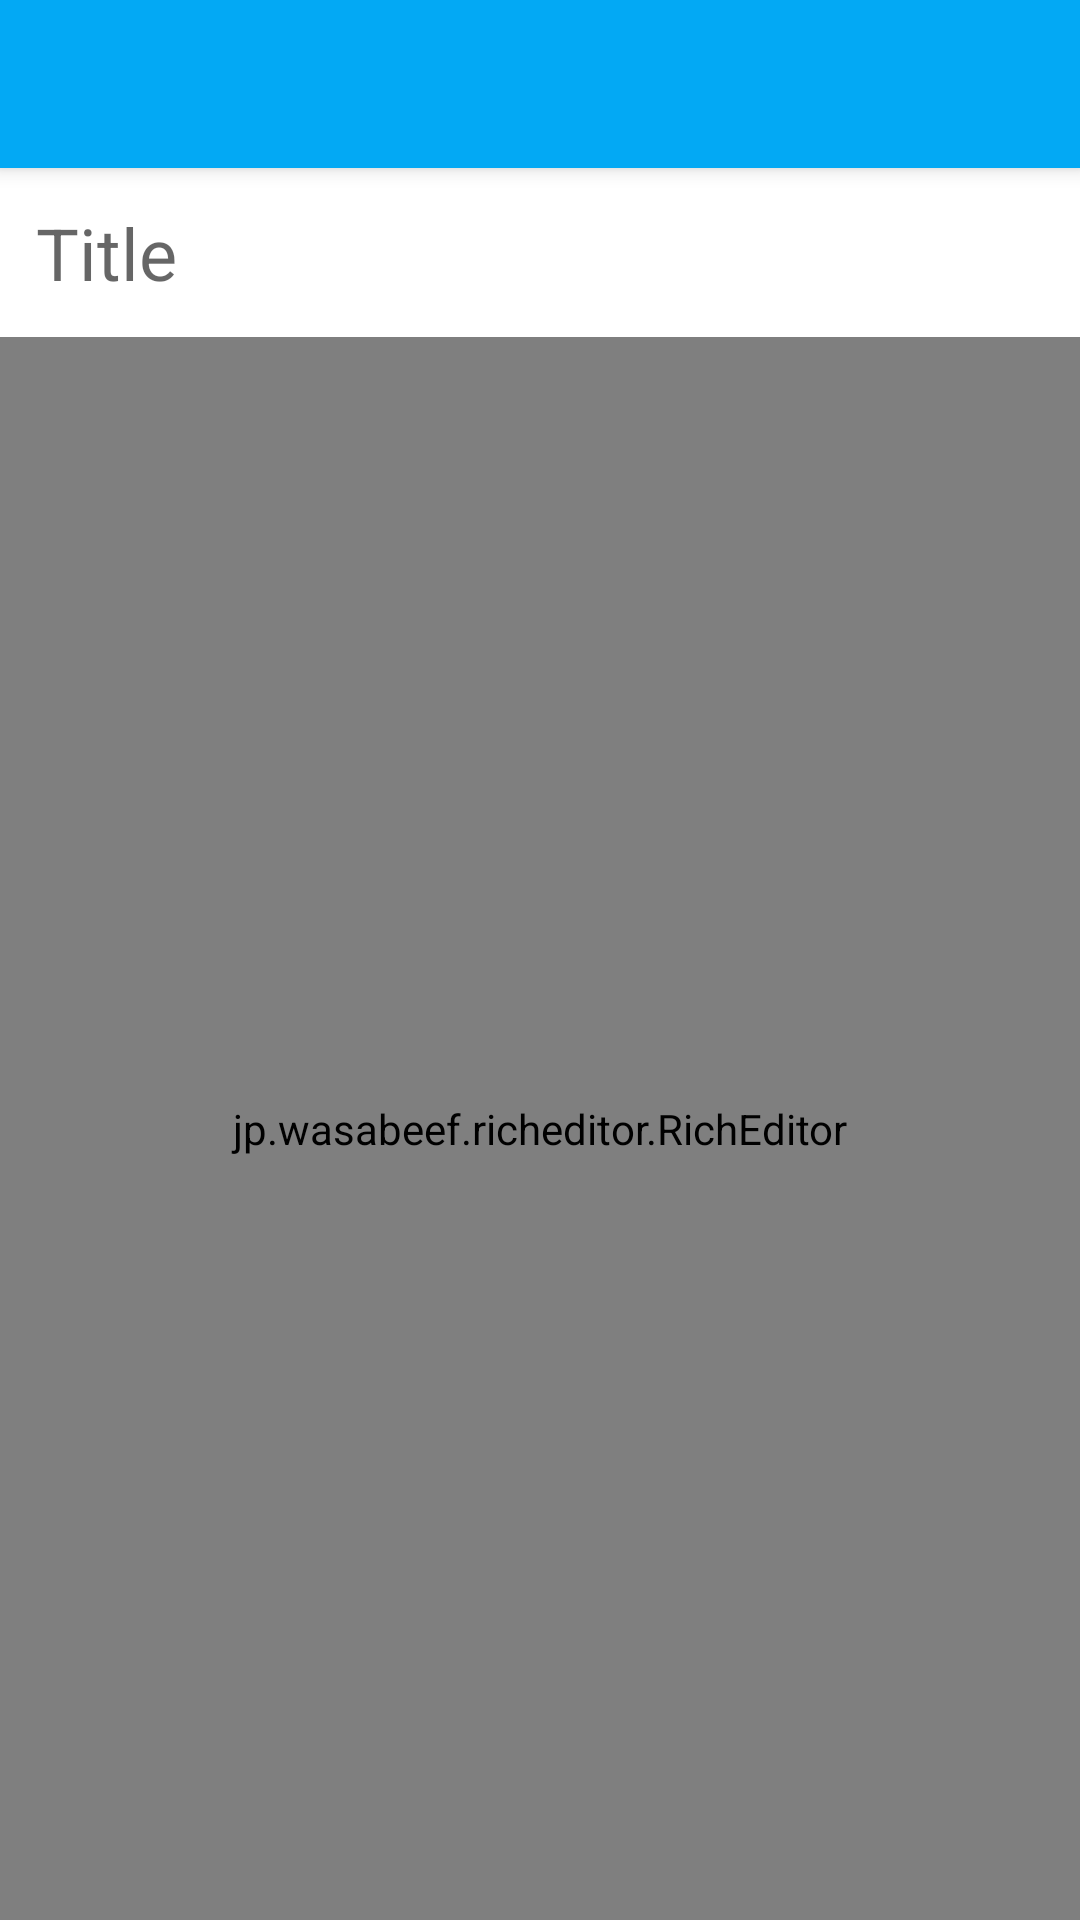

Reconstruct the res/layout file that produces this screen, plus the resources it refers to.
<!-- AndroidManifest.xml: activity theme AppTheme.NoActionBar -->
<!-- res/layout/activity_add_note.xml -->
<?xml version="1.0" encoding="utf-8"?>
<android.support.design.widget.CoordinatorLayout xmlns:android="http://schemas.android.com/apk/res/android"
    xmlns:app="http://schemas.android.com/apk/res-auto"
    xmlns:tools="http://schemas.android.com/tools"
    android:layout_width="match_parent"
    android:fitsSystemWindows="true"
    android:layout_height="match_parent"
    tools:context="com.chrisventura.apps.noteline.UI.AddNoteActivity">


    <android.support.design.widget.AppBarLayout
        android:theme="@style/ThemeOverlay.AppCompat.Dark.ActionBar"
        android:layout_width="match_parent"
        android:layout_height="wrap_content">

        <HorizontalScrollView
            android:layout_width="match_parent"
            android:scrollbarSize="2dp"
            android:layout_height="wrap_content">

            <android.support.v7.widget.Toolbar
                android:id="@+id/toolbar_addnote"
                android:background="@color/colorPrimary"
                app:popupTheme="@style/ThemeOverlay.AppCompat.Light"
                android:layout_width="match_parent"
                android:layout_height="?attr/actionBarSize">

            </android.support.v7.widget.Toolbar>
        </HorizontalScrollView>

    </android.support.design.widget.AppBarLayout>

    <include layout="@layout/content_addnote"/>

</android.support.design.widget.CoordinatorLayout>
<!-- res/layout/content_addnote.xml (included above) -->
<?xml version="1.0" encoding="utf-8"?>
<LinearLayout xmlns:android="http://schemas.android.com/apk/res/android"
    xmlns:tools="http://schemas.android.com/tools"
    android:orientation="vertical"
    tools:showIn="@layout/activity_add_note"
    android:background="@color/colorIcons"
    tools:context=".UI.AddNoteActivity"
    xmlns:app="http://schemas.android.com/apk/res-auto"
    app:layout_behavior="@string/appbar_scrolling_view_behavior"
    android:layout_width="match_parent"
    android:layout_height="match_parent">


    <EditText
        android:id="@+id/addnote_TitleText"
        android:layout_width="match_parent"
        android:layout_height="wrap_content"
        android:background="@color/colorIcons"
        android:gravity="start"
        android:hint="@string/title"
        android:inputType="text|textCapSentences"
        android:lines="1"
        android:maxLength="68"
        android:padding="12dp"
        android:textAlignment="textStart"
        android:textAppearance="@style/Base.TextAppearance.AppCompat.Headline" />

    <View
        android:id="@+id/addnote_dividerView"
        android:visibility="gone"
        android:layout_width="match_parent"
        android:layout_height="1dp"
        android:layout_marginLeft="10dp"
        android:layout_marginRight="10dp"
        android:layout_marginStart="10dp"
        android:layout_marginEnd="10dp"
        android:background="@color/colorDivider"
        />

    <jp.wasabeef.richeditor.RichEditor
        android:id="@+id/addnote_BodyText"
        android:layout_width="match_parent"
        android:layout_height="match_parent"
        android:inputType="textLongMessage|textMultiLine"></jp.wasabeef.richeditor.RichEditor>


    <TextView
            android:id="@+id/addnote_lastupdate_text"
            android:textAlignment="textEnd"
            android:layout_gravity="end"
            android:textAppearance="@style/Base.TextAppearance.AppCompat.Caption"
            android:padding="12dp"
            android:layout_width="wrap_content"
            android:layout_height="wrap_content" />

</LinearLayout>
<!-- resources referenced by this layout -->
<resources>
  <color name="colorDivider">#EEF3F8</color>
  <color name="colorIcons">#FFFFFF</color>
  <color name="colorPrimary">#03a9f4</color>
  <string name="title">Title</string>
  <style name="AppTheme.NoActionBar" parent="Theme.AppCompat.Light.NoActionBar">
          <item name="colorPrimary">@color/colorPrimary</item>
          <item name="colorPrimaryDark">@color/colorPrimaryDark</item>
          <item name="colorAccent">@color/colorAccent</item>
          <item name="background">@color/colorBackground</item>
          <item name="android:windowActionBar">false</item>
          <item name="android:windowNoTitle">true</item>
          <item name="windowActionModeOverlay">true</item>
          <item name="android:windowDrawsSystemBarBackgrounds" tools:targetApi="lollipop">true</item>
          <item name="android:statusBarColor" tools:targetApi="lollipop">@android:color/transparent</item>
      </style>
  <color name="colorPrimaryDark">#0288d1</color>
  <color name="colorAccent">#40c4ff</color>
  <color name="colorBackground">#F8F8F8</color>
</resources>
